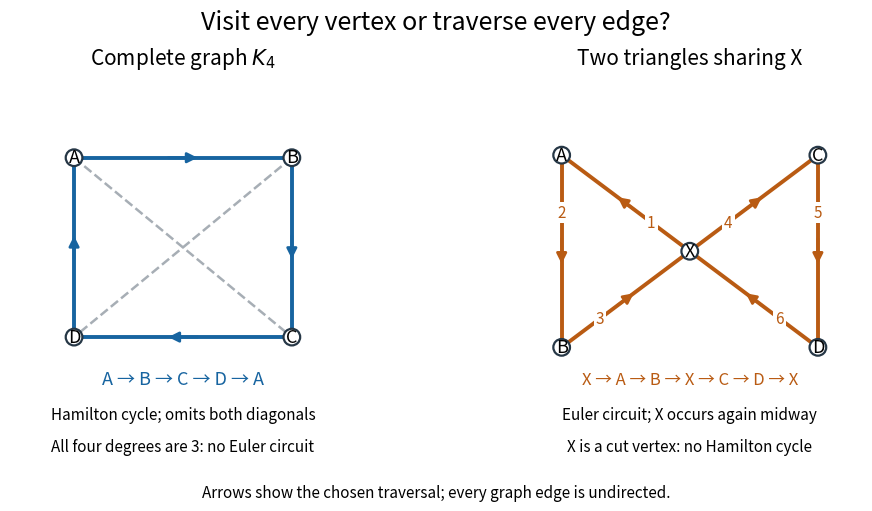

Write the Python code that produced this figure. (Note: this script raises an exception after producing the figure.)
"""Draw two original examples separating vertex and edge coverage.

Tested with Python 3.14, matplotlib 3.10.7; run from _media.
Arrowheads indicate traversal order in undirected graphs.
"""

from pathlib import Path

import matplotlib.pyplot as plt
from matplotlib.patches import Circle, FancyArrowPatch


BLUE = "#1764a0"
ORANGE = "#b95b13"
GRAY = "#a7aeb5"


def edge(ax, positions, u, v, color, number=None):
    p, q = positions[u], positions[v]
    ax.plot([p[0], q[0]], [p[1], q[1]], color=color, lw=2.8, zorder=1)
    start = tuple(0.58 * a + 0.42 * b for a, b in zip(p, q))
    end = tuple(0.42 * a + 0.58 * b for a, b in zip(p, q))
    ax.add_patch(FancyArrowPatch(start, end, arrowstyle="-|>",
                                mutation_scale=15, lw=2, color=color, zorder=2))
    if number is not None:
        x, y = (0.70 * a + 0.30 * b for a, b in zip(p, q))
        ax.text(x, y, str(number), ha="center", va="center", fontsize=11,
                color=color, bbox=dict(facecolor="white", edgecolor="none", pad=1.5),
                zorder=3)


def nodes(ax, positions):
    for name, (x, y) in positions.items():
        ax.add_patch(Circle((x, y), 0.065, facecolor="white", edgecolor="#263746",
                            lw=1.6, zorder=4))
        ax.text(x, y, name, ha="center", va="center", fontsize=13, zorder=5)
    ax.set(xlim=(-1.35, 1.35), ylim=(-1.55, 1.47), aspect="equal")
    ax.axis("off")


def main():
    fig, axes = plt.subplots(1, 2, figsize=(10, 5.3), facecolor="white")
    fig.subplots_adjust(left=0.03, right=0.97, bottom=0.10, top=0.83, wspace=0.17)
    fig.suptitle("Visit every vertex or traverse every edge?", fontsize=18, y=0.96)
    left, right = axes
    square = dict(A=(-0.85, 0.85), B=(0.85, 0.85),
                  C=(0.85, -0.55), D=(-0.85, -0.55))
    for u, v in [("A", "C"), ("B", "D")]:
        p, q = square[u], square[v]
        left.plot([p[0], q[0]], [p[1], q[1]], color=GRAY, lw=1.8, ls="--")
    tour = ["A", "B", "C", "D", "A"]
    for u, v in zip(tour, tour[1:]):
        edge(left, square, u, v, BLUE)
    nodes(left, square)
    left.set_title(r"Complete graph $K_4$", fontsize=15, pad=10)
    left.text(0, -0.92, "A → B → C → D → A", ha="center", fontsize=13, color=BLUE)
    left.text(0, -1.19, "Hamilton cycle; omits both diagonals", ha="center", fontsize=11)
    left.text(0, -1.44, "All four degrees are 3: no Euler circuit", ha="center", fontsize=11)
    bow = dict(X=(0, 0.12), A=(-1, 0.87), B=(-1, -0.63),
               C=(1, 0.87), D=(1, -0.63))
    walk = ["X", "A", "B", "X", "C", "D", "X"]
    for i, (u, v) in enumerate(zip(walk, walk[1:]), 1):
        edge(right, bow, u, v, ORANGE, i)
    nodes(right, bow)
    right.set_title("Two triangles sharing X", fontsize=15, pad=10)
    right.text(0, -0.92, "X → A → B → X → C → D → X", ha="center", fontsize=12,
               color=ORANGE)
    right.text(0, -1.19, "Euler circuit; X occurs again midway", ha="center", fontsize=11)
    right.text(0, -1.44, "X is a cut vertex: no Hamilton cycle", ha="center", fontsize=11)
    fig.text(0.5, 0.04, "Arrows show the chosen traversal; every graph edge is undirected.",
             ha="center", fontsize=11)
    fig.savefig(Path(__file__).with_suffix(".png").name, dpi=100,
                facecolor="white", transparent=False)
    plt.close(fig)


if __name__ == "__main__":
    main()
